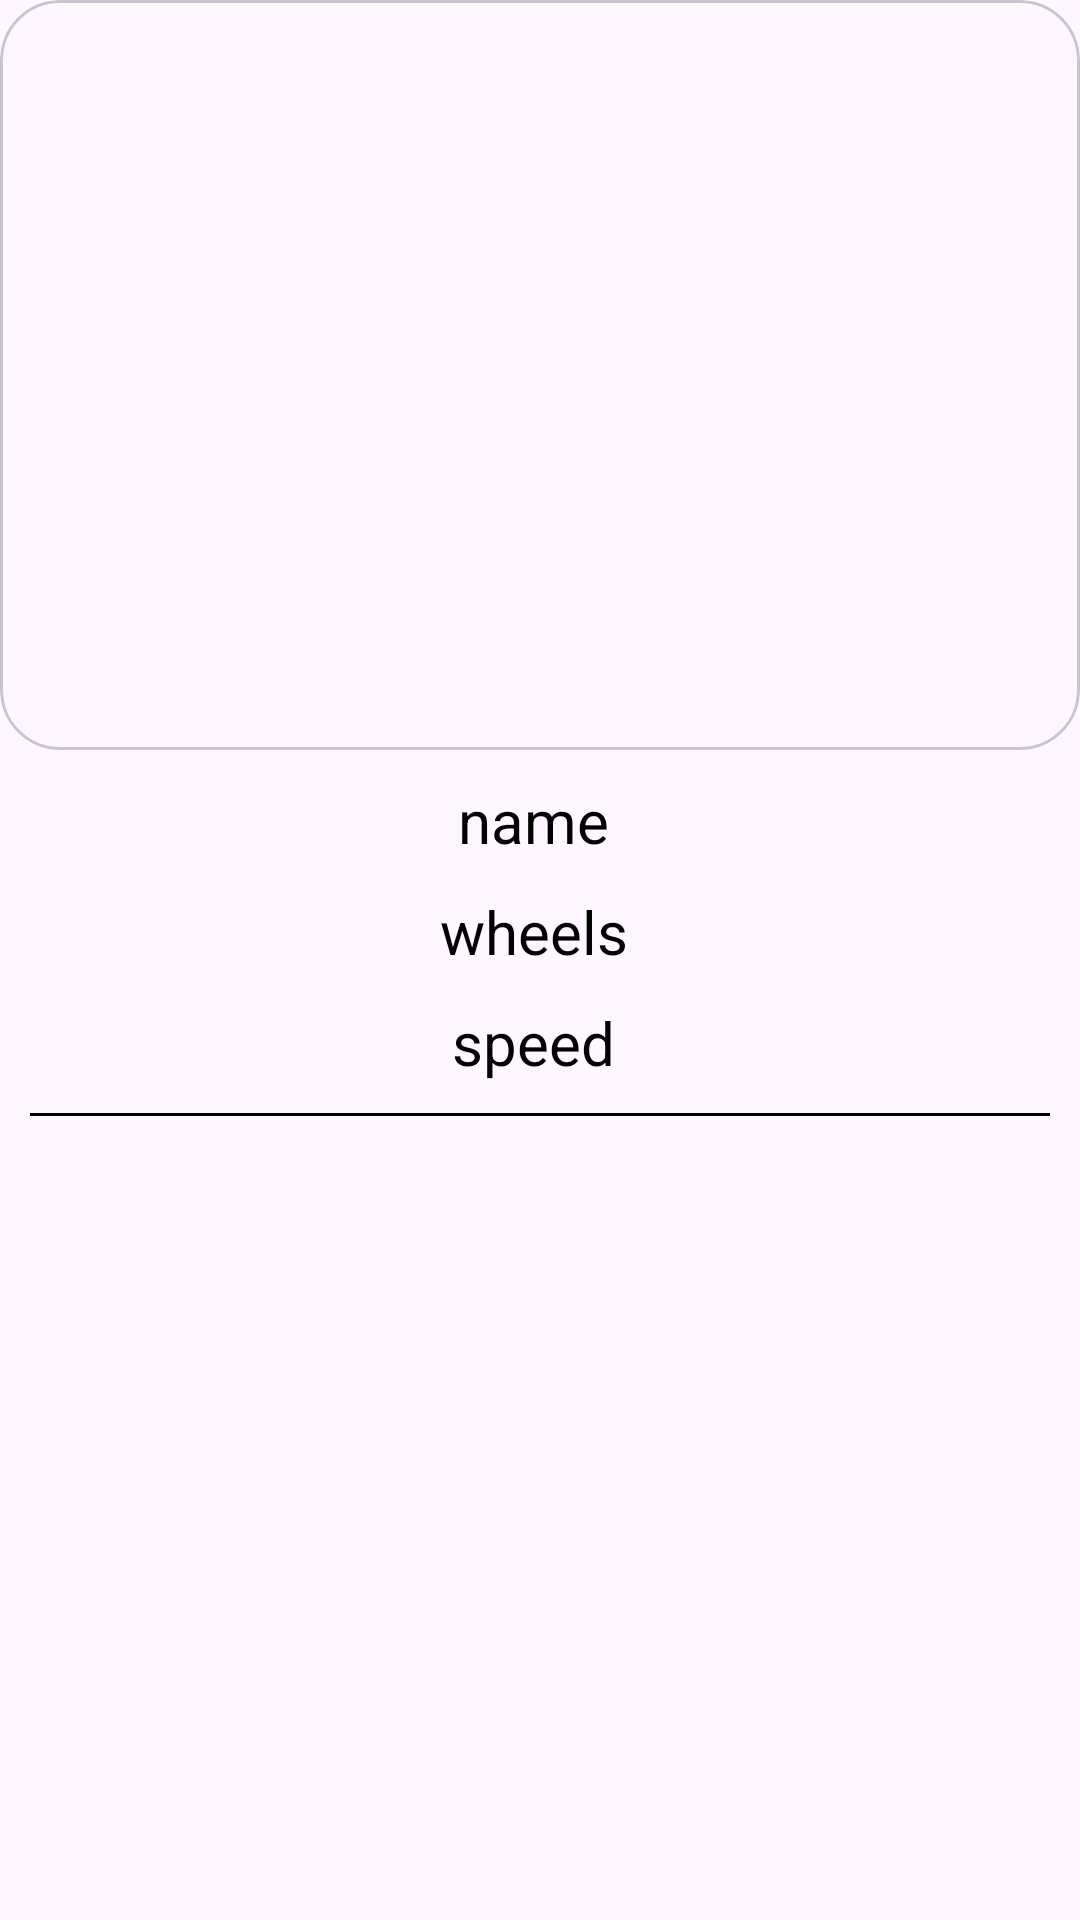

Reconstruct the res/layout file that produces this screen, plus the resources it refers to.
<!-- AndroidManifest.xml: application theme Theme.Android1Lesson5 -->
<!-- res/layout/car_item.xml -->
<?xml version="1.0" encoding="utf-8"?>
<LinearLayout xmlns:android="http://schemas.android.com/apk/res/android"
    android:layout_width="match_parent"
    android:layout_height="wrap_content"
    xmlns:tools="http://schemas.android.com/tools"
    xmlns:app="http://schemas.android.com/apk/res-auto"
    android:orientation="vertical">

    <com.google.android.material.card.MaterialCardView
        android:id="@+id/cv_image"
        android:layout_width="match_parent"
        android:layout_height="wrap_content"
        app:cardCornerRadius="20dp">

        <ImageView
            android:id="@+id/iv_galler"
            android:layout_width="match_parent"
            android:layout_height="250dp"
            android:scaleType="fitXY"
            android:src="@drawable/ic_launcher_background" />
    </com.google.android.material.card.MaterialCardView>

    <LinearLayout
        android:layout_width="wrap_content"
        android:layout_height="wrap_content"
        android:layout_gravity="center_horizontal"
        android:orientation="horizontal">

        <TextView
            android:id="@+id/tv_text1"
            android:layout_width="match_parent"
            android:layout_height="wrap_content"
            android:layout_marginTop="10dp"
            android:text="name"
            android:textAlignment="center"
            android:textColor="@color/black"
            android:textSize="20sp" />

        <TextView
            android:id="@+id/tv_text"
            android:layout_width="match_parent"
            android:layout_height="wrap_content"
            android:layout_marginStart="4dp"
            android:layout_marginTop="10dp"
            tools:text="cars"
            android:textAlignment="center"
            android:textSize="20sp"
            android:textStyle="bold"
            android:textColor="@color/black"/>

    </LinearLayout>

    <LinearLayout
        android:layout_width="wrap_content"
        android:layout_height="wrap_content"
        android:layout_gravity="center_horizontal"
        android:orientation="horizontal">

        <TextView
            android:layout_width="wrap_content"
            android:layout_height="wrap_content"
            android:layout_marginTop="10dp"
            android:text="wheels"
            android:textAlignment="center"
            android:textColor="@color/black"
            android:textSize="20sp" />

        <TextView
            android:id="@+id/tv_wheels"
            android:layout_width="match_parent"
            android:layout_height="wrap_content"
            android:layout_marginStart="4dp"
            android:layout_marginTop="10dp"
            tools:text="cars"
            android:textAlignment="center"
            android:textSize="20sp"
            android:textStyle="bold" />
    </LinearLayout>

    <LinearLayout
        android:layout_width="wrap_content"
        android:layout_height="wrap_content"
        android:layout_gravity="center_horizontal"
        android:orientation="horizontal">

        <TextView
            android:layout_width="wrap_content"
            android:layout_height="wrap_content"
            android:layout_marginTop="10dp"
            android:text="speed"
            android:textAlignment="center"
            android:textColor="@color/black"
            android:textSize="20sp" />

        <TextView
            android:id="@+id/tv_speed"
            android:layout_width="match_parent"
            android:layout_height="wrap_content"
            android:layout_marginStart="4dp"
            android:layout_marginTop="10dp"
            tools:text="cars"
            android:textAlignment="center"
            android:textSize="20sp"
            android:textStyle="bold" />
    </LinearLayout>

    <View
        android:layout_width="match_parent"
        android:layout_height="1dp"
        android:layout_margin="10dp"
        android:background="@color/black" />
</LinearLayout>
<!-- resources referenced by this layout -->
<resources>
  <style name="Theme.Android1Lesson5" parent="Base.Theme.Android1Lesson5" />
  <style name="Base.Theme.Android1Lesson5" parent="Theme.Material3.DayNight.NoActionBar">
          
          
      </style>
  <!-- not gathered from this repository: default colours our renderer supplied (Android Studio template values) -->
  <color name="black">#FF000000</color>
</resources>
